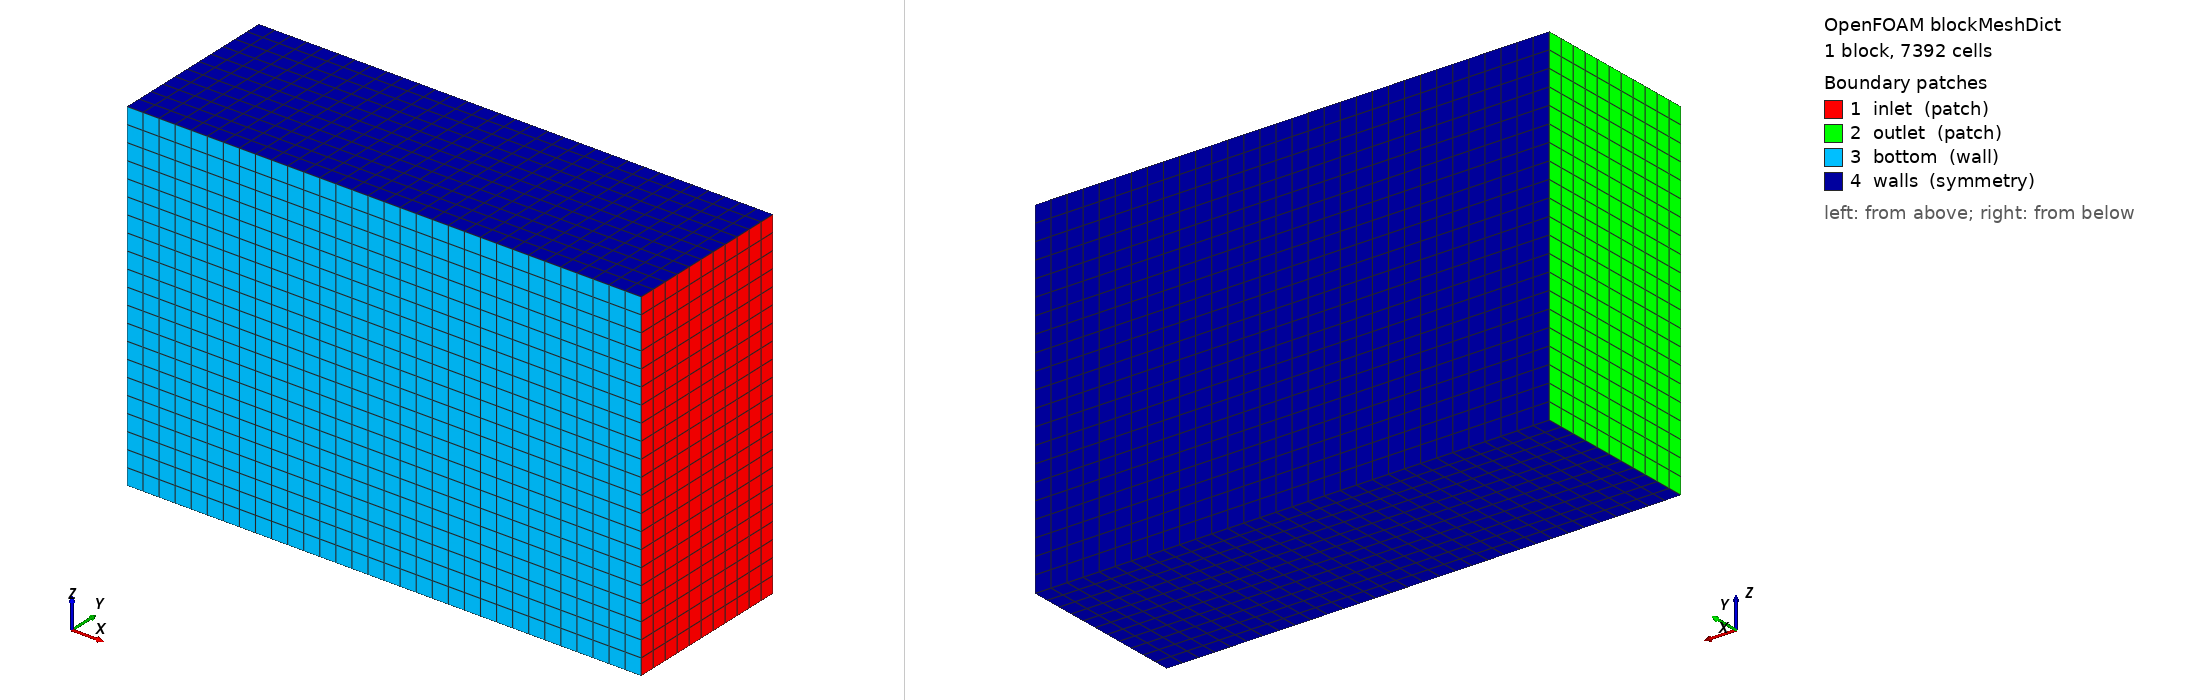

OpenFOAM case: the mesh blockMesh builds from blockMeshDict, 1 block(s), 7392 cells. Boundary patches (legend numbers): 1 inlet (patch), 2 outlet (patch), 3 bottom (wall), 4 walls (symmetry). Left view from above one corner, right view from below the opposite corner. Boundary conditions: 0 field file(s) under 0/; 0 of 4 drawn patches have an entry in a shipped field file.

=== system/blockMeshDict ===
/*--------------------------------*- C++ -*----------------------------------*\
| =========                 |                                                 |
| \\      /  F ield         | OpenFOAM: The Open Source CFD Toolbox           |
|  \\    /   O peration     | Version:  v2412                                 |
|   \\  /    A nd           | Website:  www.openfoam.com                      |
|    \\/     M anipulation  |                                                 |
\*---------------------------------------------------------------------------*/
FoamFile
{
    version     2.0;
    format      ascii;
    class       dictionary;
    object      blockMeshDict;
}
// * * * * * * * * * * * * * * * * * * * * * * * * * * * * * * * * * * * * * //

scale   0.001;

vertices
(
    (-8000     0   -4000)   // 0
    ( 4000     0   -4000)   // 1
    ( 4000  4000   -4000)   // 2
    (-8000  4000   -4000)   // 3

    (-8000     0    4000)   // 4
    ( 4000     0    4000)   // 5
    ( 4000  4000    4000)   // 6
    (-8000  4000    4000)   // 7
);

blocks
(
    hex (0 1 2 3 4 5 6 7) (32 11 21) simpleGrading (1 1 1)
);

edges
(
);

boundary
(
    inlet
    {
        type patch;
        faces
        (
            (1 5 6 2)   // x = 4000
        );
    }

    outlet
    {
        type patch;
        faces
        (
            (0 3 7 4)   // x = -8000
        );
    }

    bottom
    {
        type wall;
        faces
        (
            (0 4 5 1)   // y = 0
        );
    }

    walls
    {
        type symmetry;
        faces
        (
            (0 1 2 3)   // z = -4000
			(4 7 6 5)   // z = 4000
			(3 2 6 7)   // y = 4000
        );
    }
);

mergePatchPairs
(
);

// ************************************************************************* //


Also in the case, not shown: constant/polyMesh/neighbour (numeric list); constant/polyMesh/owner (numeric list); constant/polyMesh/points (numeric list).
